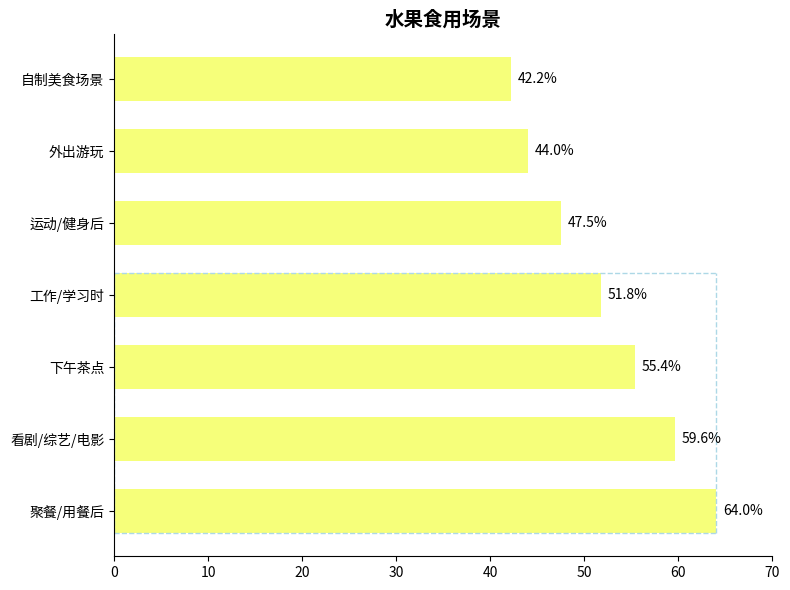

The matplotlib source for this figure:
import matplotlib.pyplot as plt
import numpy as np

# 食用场景分类
scenarios = [
    "聚餐/用餐后", "看剧/综艺/电影", 
    "下午茶点", "工作/学习时", 
    "运动/健身后", "外出游玩", "自制美食场景"
]
# 模拟占比数据（贴近原图）
percentages = [64.0, 59.6, 55.4, 51.8, 47.5, 44.0, 42.2]
# 自由配色（可调整，示例用橙色系）
bar_color = "#F6FF7A"  # 可替换为其他颜色如 "#87CEEB"
# 蓝色虚线框覆盖的前四项索引
dashed_box_indices = [0, 1, 2, 3]

# 创建画布
fig, ax = plt.subplots(figsize=(8, 6))

# 绘制横向柱状图
y = np.arange(len(scenarios))
bar_height = 0.6
bars = ax.barh(y, percentages, height=bar_height, color=bar_color)

# 添加数据标注
for bar in bars:
    width = bar.get_width()
    ax.annotate(f'{width}%',
                xy=(width, bar.get_y() + bar_height/2),
                xytext=(5, 0),  # 标注位置：右侧偏移 5
                textcoords="offset points",
                ha='left', va='center',
                color='black')

# 绘制蓝色虚线框
min_y = min([bars[i].get_y() for i in dashed_box_indices])
max_y = max([bars[i].get_y() + bar_height for i in dashed_box_indices])
max_width = max([bars[i].get_width() for i in dashed_box_indices])

# 绘制虚线框（上、右、下、左）
ax.plot([0, max_width], [max_y, max_y], linestyle='--', color='lightblue', linewidth=1)
ax.plot([max_width, max_width], [min_y, max_y], linestyle='--', color='lightblue', linewidth=1)
ax.plot([0, max_width], [min_y, min_y], linestyle='--', color='lightblue', linewidth=1)
ax.plot([0, 0], [min_y, max_y], linestyle='--', color='lightblue', linewidth=1)

# 设置y轴刻度和标签
ax.set_yticks(y)
ax.set_yticklabels(scenarios)
# 设置x轴刻度（0-70%）
ax.set_xlim(0, 70)
# 设置标题
ax.set_title("水果食用场景", fontsize=14, fontweight="bold")

# 美化：隐藏顶部、右侧边框
for spine in ["top", "right"]:
    ax.spines[spine].set_visible(False)

plt.tight_layout()
plt.show()
